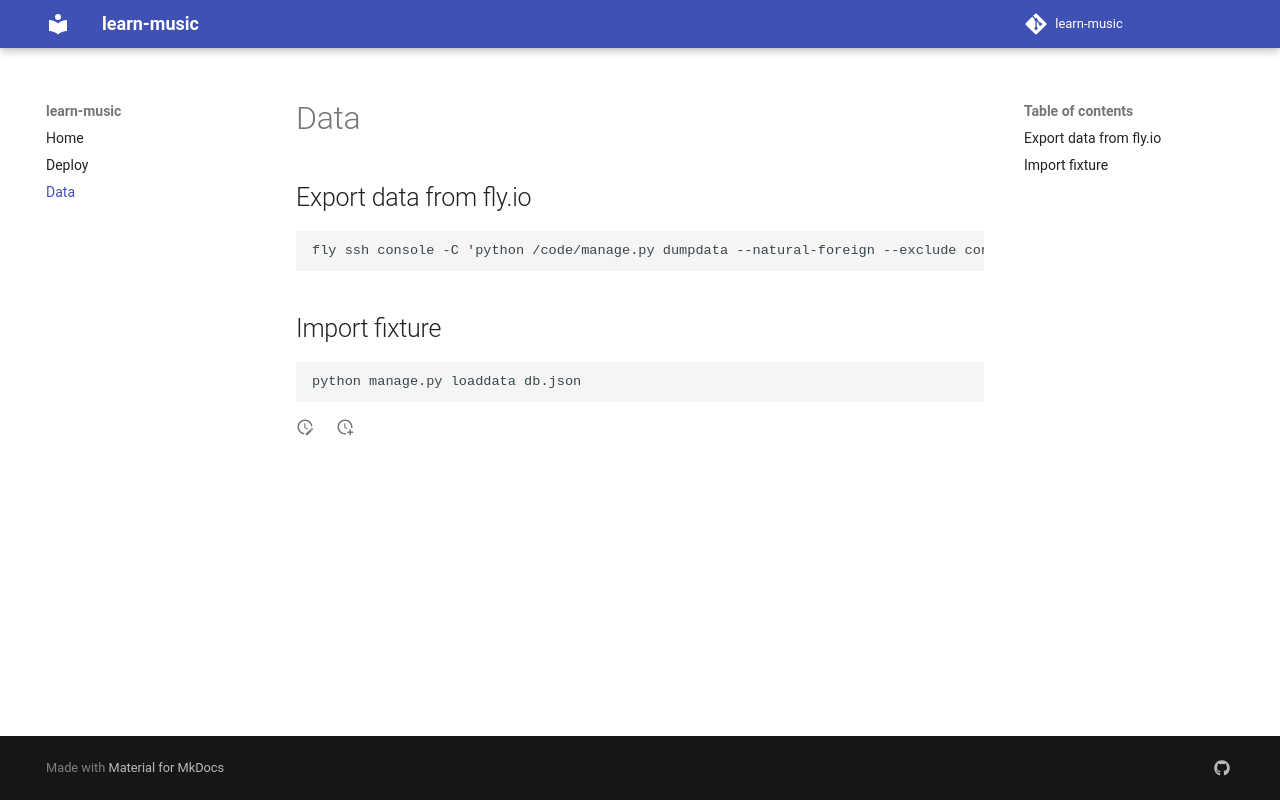

repository: coding-armadillo/learn-music · page: data/index.html · generator: mkdocs

# Data

## Export data from fly.io

    fly ssh console -C 'python /code/manage.py dumpdata --natural-foreign --exclude contenttypes --exclude auth --exclude sessions --exclude admin --exclude courses.accesscode --indent 2' > db.json

## Import fixture

    python manage.py loaddata db.json
